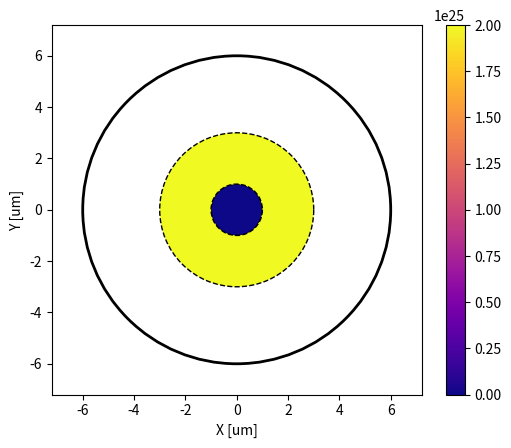

Here is the Python script that generated this plot:
import numpy as np
import matplotlib.pyplot as plt
from matplotlib.patches import Wedge
from matplotlib import cm
from matplotlib.colors import Normalize


def to_deg(x):
    return x / np.pi * 180


class DopingProfile:
    def __init__(self, radii, num_of_angular_sections, ion_number_densities, core_radius):
        self.num_of_total_sections = len(radii) * num_of_angular_sections
        if self.num_of_total_sections != len(ion_number_densities):
            raise RuntimeError(f'{self.num_of_total_sections} doping densities needed, {len(ion_number_densities)} given')
        self.radii = np.hstack((0, np.array(radii)))
        self.angles = np.linspace(0, 2 * np.pi, num_of_angular_sections + 1)
        assert np.all(self.radii[:-1] <= self.radii[1:]), 'The radii must be sorted in ascending order.'
        self.ion_number_densities = np.array(ion_number_densities)
        self.core_radius = core_radius

    def section_radii(self, section_idx):
        idx_r = section_idx // (len(self.angles) - 1)
        return self.radii[idx_r:idx_r+2]

    def section_angles(self, section_idx):
        idx_angle = section_idx % (len(self.angles) - 1)
        return self.angles[idx_angle:idx_angle+2]

    def section_area(self, section_idx):
        radii = self.section_radii(section_idx)
        angles = self.section_angles(section_idx)
        return (radii[1]**2 - radii[0]**2) * (angles[1] - angles[0]) / 2

    @property
    def areas(self):
        return np.array([self.section_area(i) for i in range(self.num_of_total_sections)])

    def plot(self):
        fig, ax = plt.subplots(subplot_kw=dict(aspect="equal"))
        xlim = np.array([-self.core_radius, self.core_radius]) * 1.2 * 1e6
        ylim = xlim

        normalizer = Normalize(vmin=np.min(self.ion_number_densities), vmax=np.max(self.ion_number_densities))
        max_density = np.max(self.ion_number_densities)
        cmap = cm.get_cmap('plasma')
        for i, n in enumerate(self.ion_number_densities):
            inner_radius, outer_radius = self.section_radii(i)
            width = outer_radius - inner_radius
            start_angle, stop_angle = self.section_angles(i)
            wedge = Wedge((0, 0), outer_radius*1e6, to_deg(start_angle), to_deg(stop_angle), width=width*1e6,
                          facecolor=cmap(normalizer(n)), linestyle='--', linewidth=1, edgecolor=(0, 0, 0, 1))
            ax.add_patch(wedge)
            print(inner_radius, outer_radius, start_angle, stop_angle)

        core_circ = plt.Circle((0, 0), radius=self.core_radius*1e6, facecolor=(0, 0, 0, 0), edgecolor=(0, 0, 0, 1), linewidth=2)
        ax.add_patch(core_circ)

        ax.set_xlim(xlim)
        ax.set_ylim(ylim)
        ax.set_xlabel('X [um]')
        ax.set_ylabel('Y [um]')
        fig.colorbar(cm.ScalarMappable(norm=normalizer, cmap=cmap), ax=ax)
        plt.show()


if __name__ == '__main__':
    profile = DopingProfile(np.array([1, 3]) * 1e-6,
                            num_of_angular_sections=1,
                            ion_number_densities=np.linspace(0, 2, 2)*1e25,
                            core_radius=6e-6)
    profile.plot()




"""
    @staticmethod
    def calculate_areas(radii):
        radii_with_zero = np.hstack((0, radii))
        return np.pi * (radii_with_zero[1:]**2 - radii_with_zero[:-1]**2)
"""
